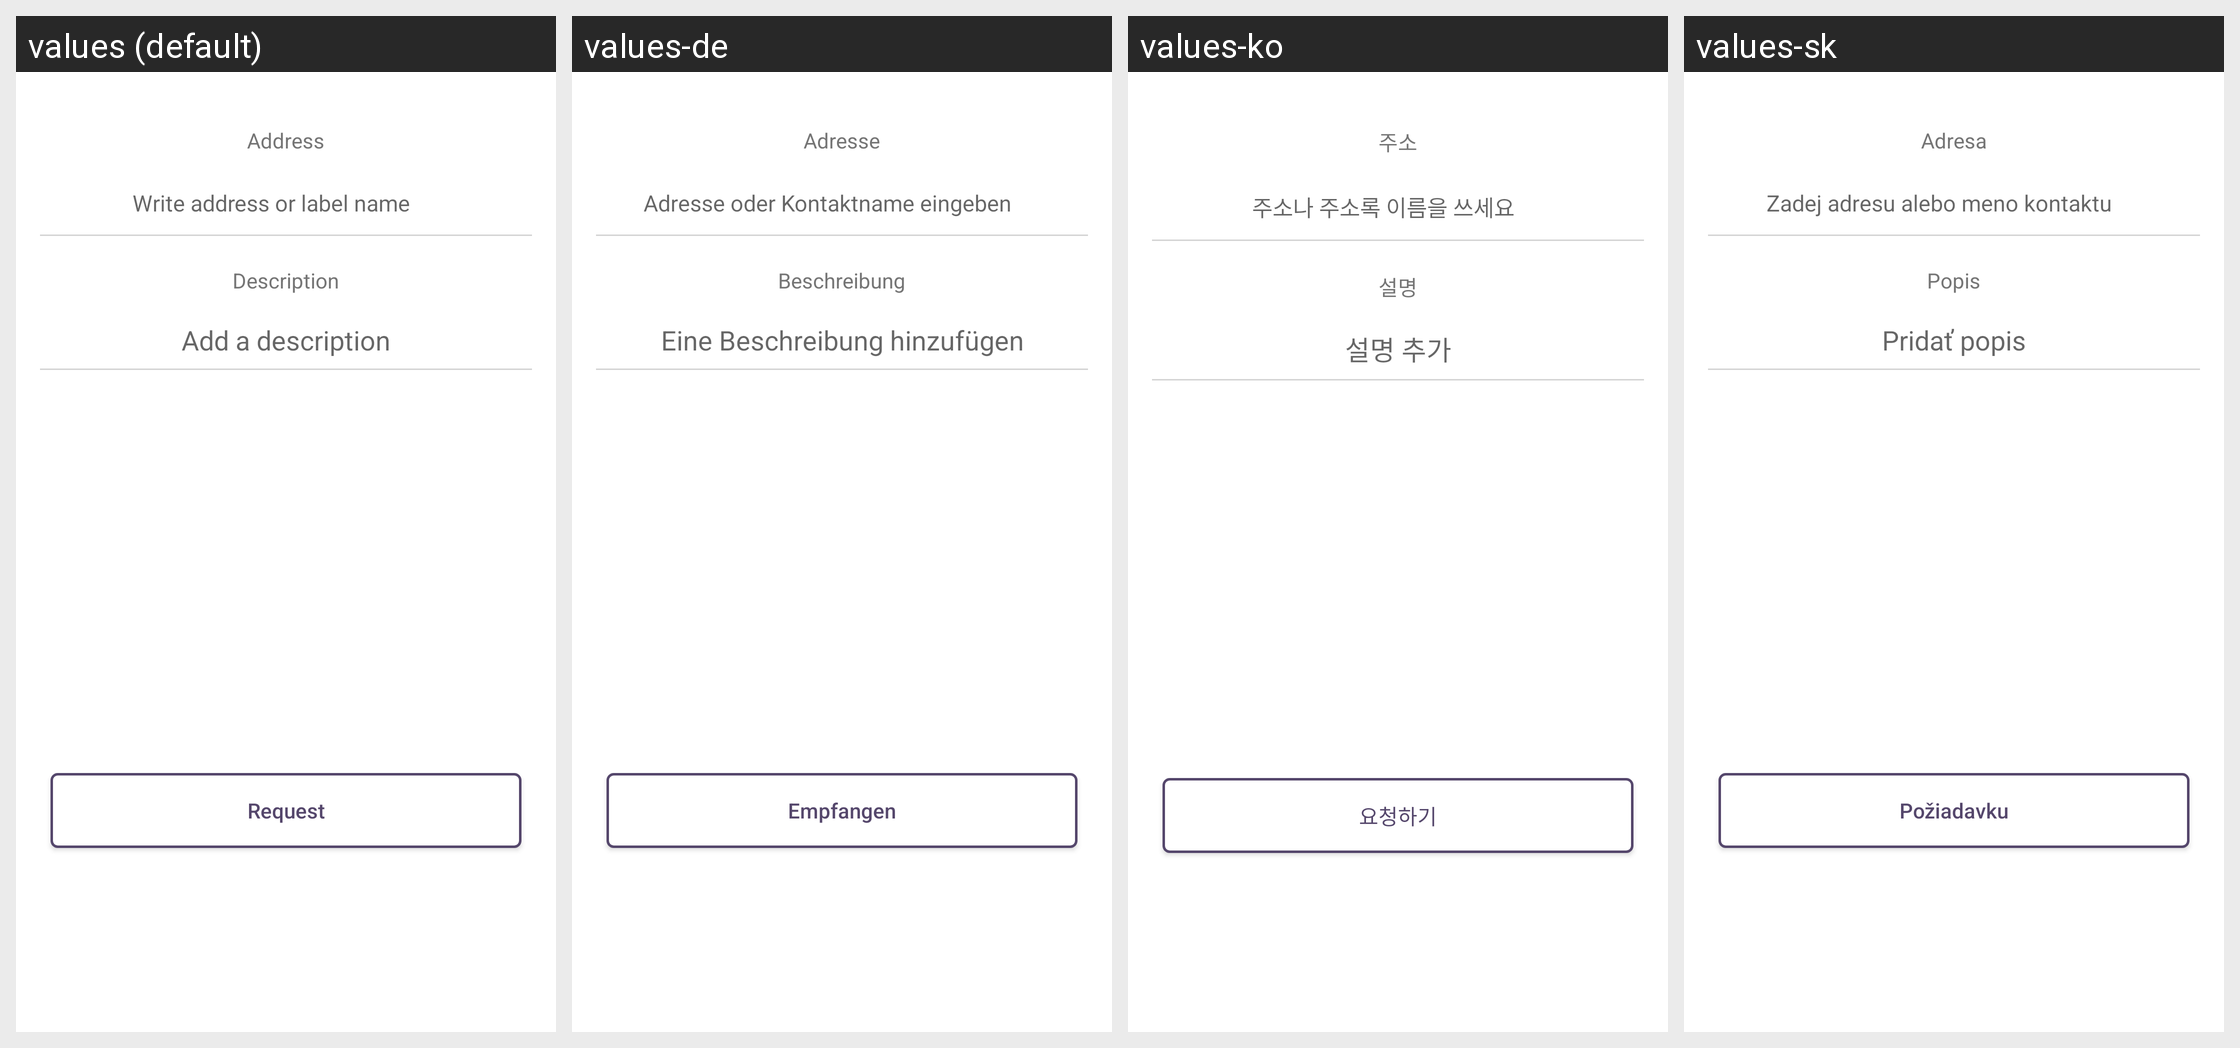

This grid shows one Android layout under several languages. Give, for every string resource on the screen, its name, the default text and each shown locale's text.
Android screen res/layout/fragment_transaction_request.xml rendered under 4 locales, left to right: values (default), values-de, values-ko, values-sk. Device: Nexus 5 (rendered at 1080×1920; each locale shown at half size, 540×960, under a caption strip naming it); theme AppTheme.
Other locales in the repository, not shown: values-cs, values-es, values-fi, values-fr, values-ja, values-nl, values-pt.
Strings drawn on this screen, with the default value and each locale's value (text and hints the layout hard-codes, and strings that could not be matched under every locale, appear in the picture but are not listed):

btn_request
  values: Request
  values-de: Empfangen
  values-ko: 요청하기
  values-sk: Požiadavku

title_address
  values: Address
  values-de: Adresse
  values-ko: 주소
  values-sk: Adresa

set_address
  values: Write address or label name
  values-de: Adresse oder Kontaktname eingeben
  values-ko: 주소나 주소록 이름을 쓰세요
  values-sk: Zadej adresu alebo meno kontaktu

title_description
  values: Description
  values-de: Beschreibung
  values-ko: 설명
  values-sk: Popis

set_description
  values: Add a description
  values-de: Eine Beschreibung hinzufügen
  values-ko: 설명 추가
  values-sk: Pridať popis
